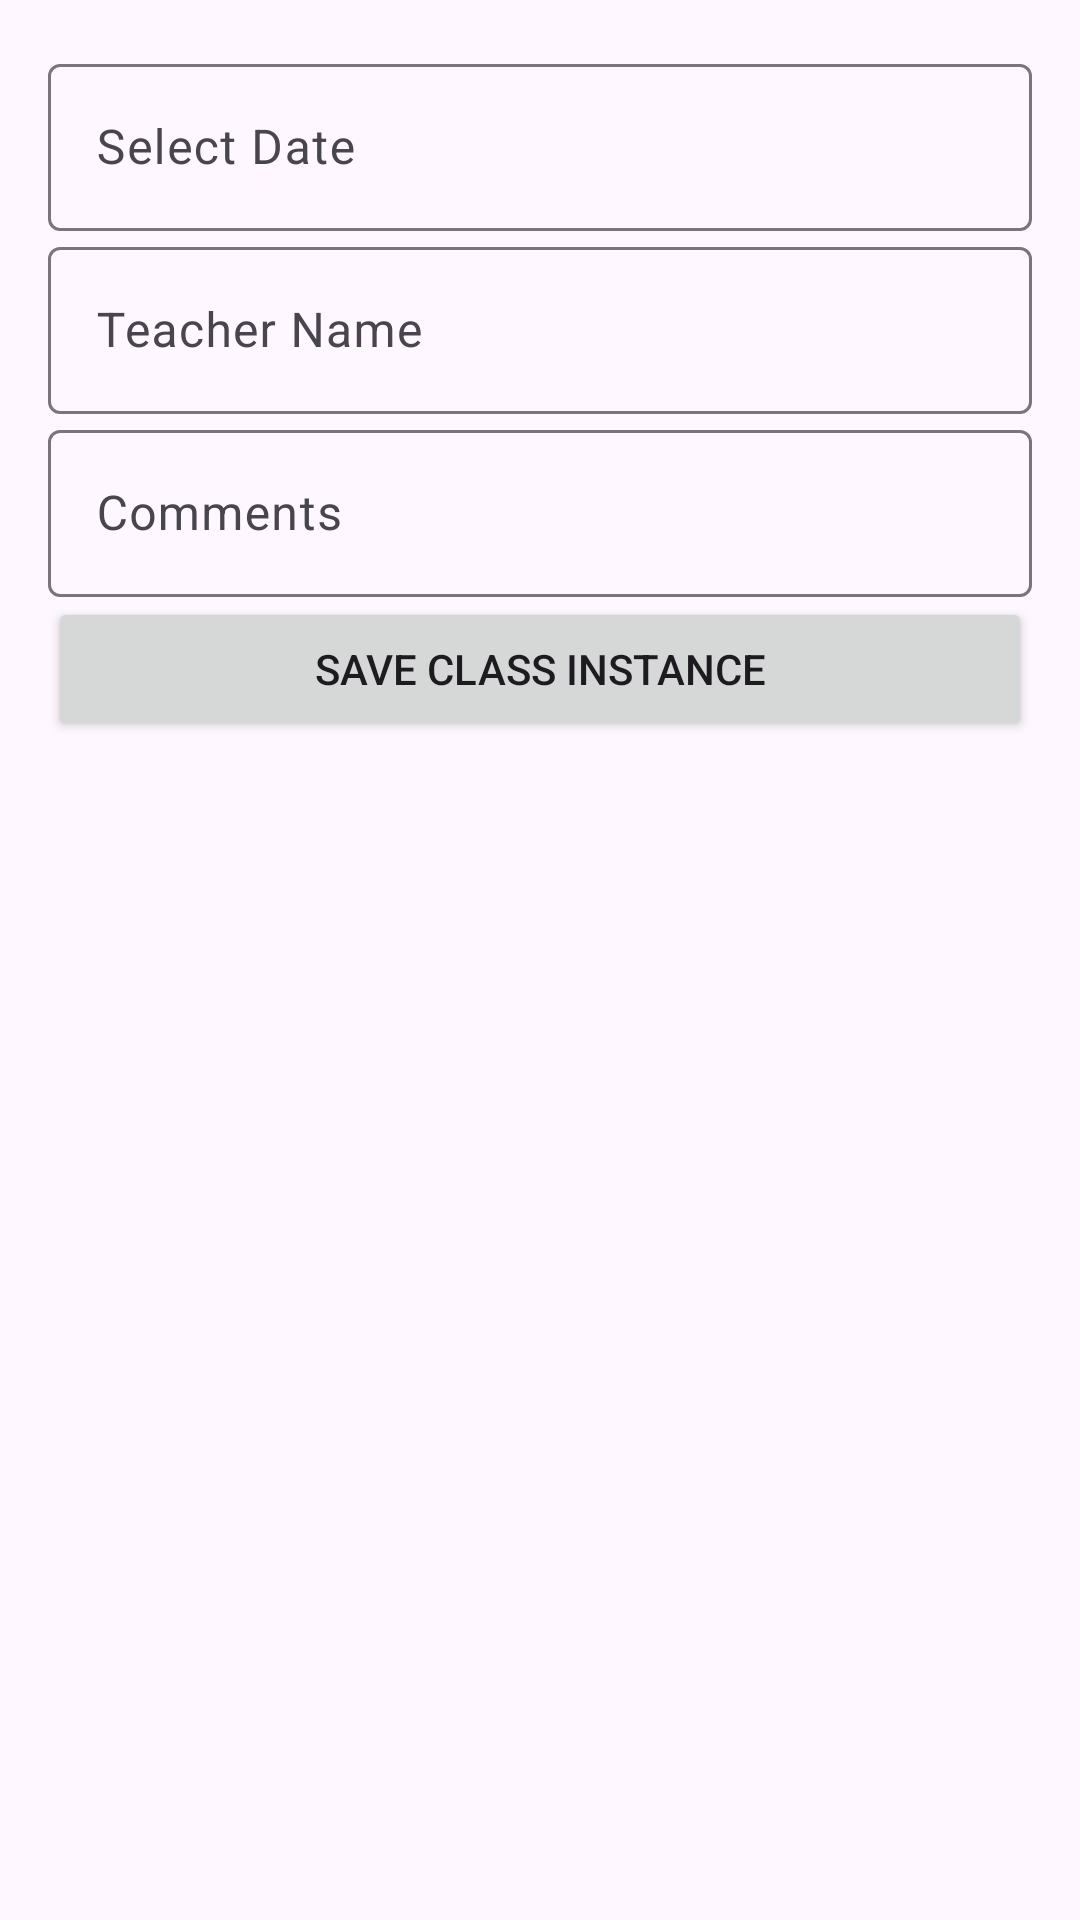

Layout XML and referenced resources for this Android screen:
<!-- AndroidManifest.xml: application theme Theme.UniversalYogaManagement -->
<!-- res/layout/activity_manage_instances.xml -->
<?xml version="1.0" encoding="utf-8"?>
<LinearLayout
    xmlns:android="http://schemas.android.com/apk/res/android"
    xmlns:app="http://schemas.android.com/apk/res-auto"
    android:layout_width="match_parent"
    android:layout_height="match_parent"
    android:orientation="vertical"
    android:padding="16dp">

    
    <com.google.android.material.textfield.TextInputLayout
        android:layout_width="match_parent"
        android:layout_height="wrap_content"
        android:hint="Select Date">

        <EditText
            android:id="@+id/instanceDateInput"
            android:layout_width="match_parent"
            android:layout_height="wrap_content"
            android:focusable="false"
            android:inputType="none" />
    </com.google.android.material.textfield.TextInputLayout>

    
    <com.google.android.material.textfield.TextInputLayout
        android:layout_width="match_parent"
        android:layout_height="wrap_content"
        android:hint="Teacher Name">

        <EditText
            android:id="@+id/teacherInput"
            android:layout_width="match_parent"
            android:layout_height="wrap_content" />
    </com.google.android.material.textfield.TextInputLayout>

    
    <com.google.android.material.textfield.TextInputLayout
        android:layout_width="match_parent"
        android:layout_height="wrap_content"
        android:hint="Comments">

        <EditText
            android:id="@+id/commentsInput"
            android:layout_width="match_parent"
            android:layout_height="wrap_content" />
    </com.google.android.material.textfield.TextInputLayout>

    
    <Button
        android:id="@+id/saveInstanceButton"
        android:layout_width="match_parent"
        android:layout_height="wrap_content"
        android:text="Save Class Instance" />

    
    <androidx.recyclerview.widget.RecyclerView
        android:id="@+id/instanceRecyclerView"
        android:layout_width="match_parent"
        android:layout_height="0dp"
        android:layout_weight="1"
        android:layout_marginTop="16dp"
        android:visibility="visible"/>
</LinearLayout>
<!-- resources referenced by this layout -->
<resources>
  <style name="Theme.UniversalYogaManagement" parent="Base.Theme.UniversalYogaManagement" />
  <style name="Base.Theme.UniversalYogaManagement" parent="Theme.Material3.DayNight.NoActionBar">
          
          
      </style>
</resources>
